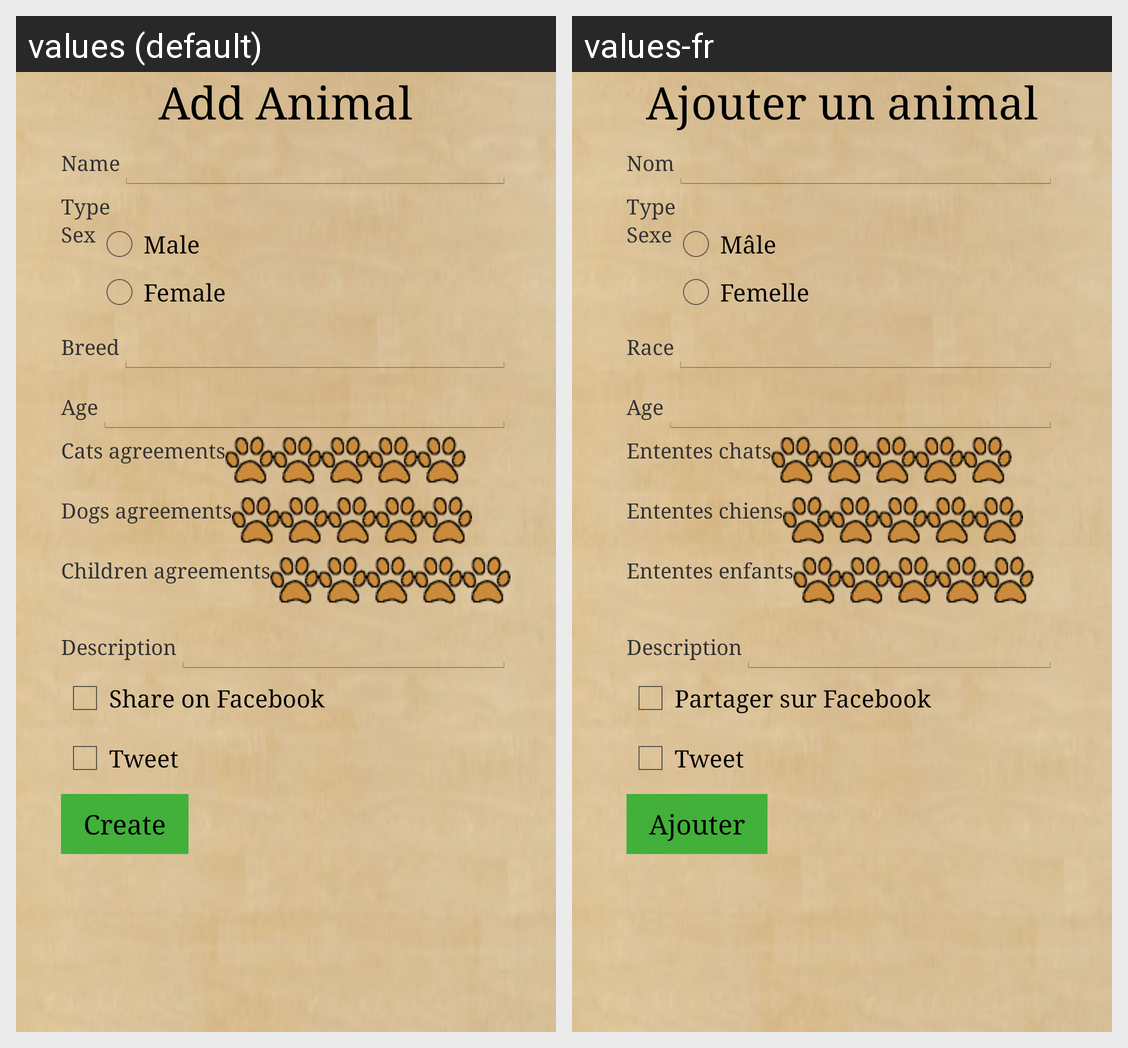

The Android screen above is rendered under two locales of the same app. Produce the string resources it draws, with the default and per-locale values.
Android screen res/layout/activity_add_animal.xml rendered under 2 locales, left to right: values (default), values-fr. Device: Nexus 5 (rendered at 1080×1920; each locale shown at half size, 540×960, under a caption strip naming it); theme FypTheme.
Strings drawn on this screen, with the default value and each locale's value (text and hints the layout hard-codes, and strings that could not be matched under every locale, appear in the picture but are not listed):

addAnimal
  values: Add Animal
  values-fr: Ajouter un animal

name
  values: Name
  values-fr: Nom

type
  values: Type
  values-fr: Type

sex
  values: Sex
  values-fr: Sexe

male
  values: Male
  values-fr: Mâle

female
  values: Female
  values-fr: Femelle

breed
  values: Breed
  values-fr: Race

age
  values: Age
  values-fr: Age

catsFriend
  values: Cats agreements
  values-fr: Ententes chats

dogsAgreements
  values: Dogs agreements
  values-fr: Ententes chiens

childrenAgreements
  values: Children agreements
  values-fr: Ententes enfants

description
  values: Description
  values-fr: Description

shareOnFacebook
  values: Share on Facebook
  values-fr: Partager sur Facebook

tweet
  values: Tweet
  values-fr: Tweet

create
  values: Create
  values-fr: Ajouter
